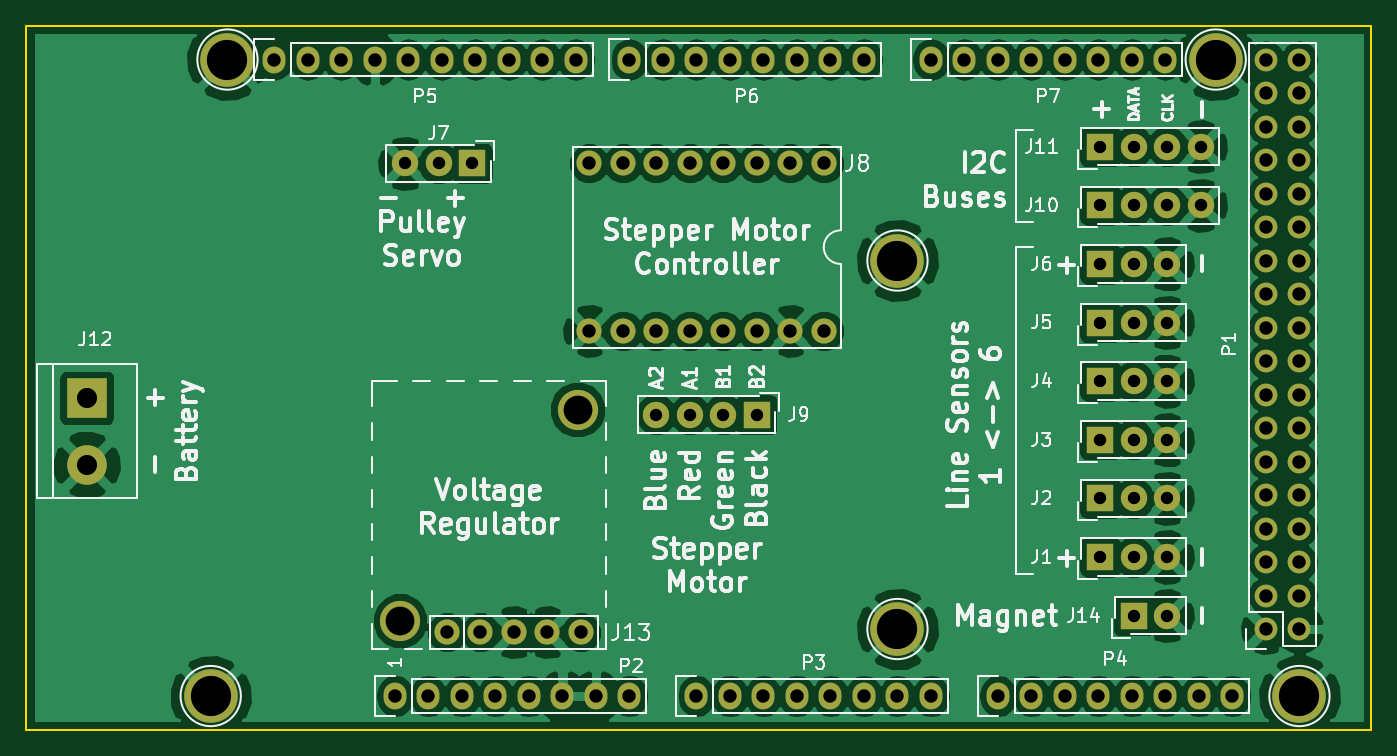
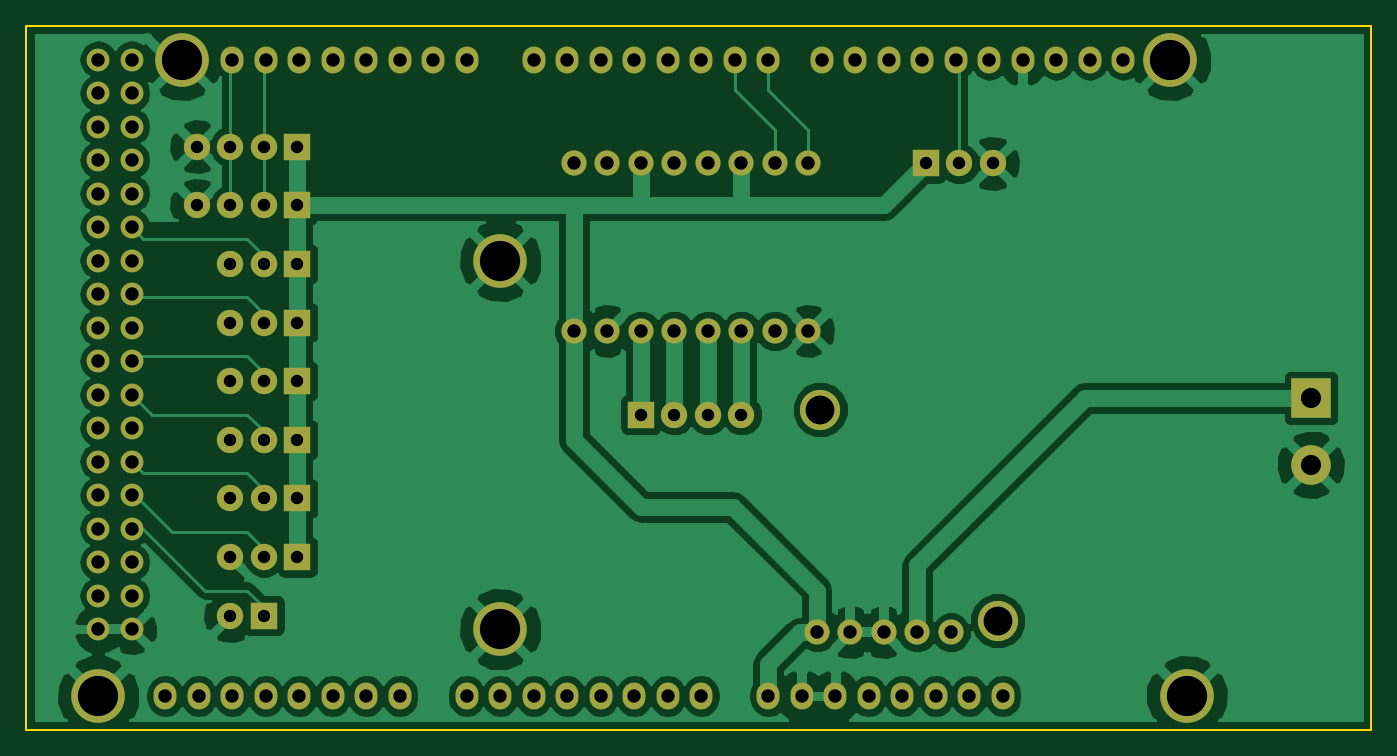
Circuit board: 9 layer files. Board 102.0 x 53.3 mm.
- bottom_copper: Primary-B.Cu.gbl (77283 bytes)
- bottom_mask: Primary-B.Mask.gbs (4504 bytes)
- bottom_silk: Primary-B.SilkS.gbo (265 bytes)
- outline: Primary-Edge.Cuts.gm1 (645 bytes)
- top_copper: Primary-F.Cu.gtl (116111 bytes)
- top_mask: Primary-F.Mask.gts (4504 bytes)
- top_silk: Primary-F.SilkS.gto (58383 bytes)
- drill: Primary-NPTH.drl (170 bytes)
- drill: Primary.drl (1988 bytes)

=== bottom_copper: Primary-B.Cu.gbl (77283 bytes, source omitted) ===
=== bottom_mask: Primary-B.Mask.gbs ===
G04 #@! TF.FileFunction,Soldermask,Bot*
%FSLAX46Y46*%
G04 Gerber Fmt 4.6, Leading zero omitted, Abs format (unit mm)*
G04 Created by KiCad (PCBNEW 4.0.7) date 03/20/18 18:13:14*
%MOMM*%
%LPD*%
G01*
G04 APERTURE LIST*
%ADD10C,0.100000*%
%ADD11C,1.905000*%
%ADD12C,3.048000*%
%ADD13C,1.727200*%
%ADD14O,1.727200X1.727200*%
%ADD15O,1.727200X2.032000*%
%ADD16C,4.064000*%
%ADD17R,2.000000X2.000000*%
%ADD18C,2.000000*%
%ADD19R,3.000000X3.000000*%
%ADD20C,3.000000*%
G04 APERTURE END LIST*
D10*
D11*
X135255000Y-114300000D03*
X137795000Y-114300000D03*
X140335000Y-114300000D03*
X142875000Y-114300000D03*
X145415000Y-114300000D03*
D12*
X131699000Y-113411000D03*
X145161000Y-97409000D03*
D13*
X197358000Y-114046000D03*
D14*
X199898000Y-114046000D03*
X197358000Y-111506000D03*
X199898000Y-111506000D03*
X197358000Y-108966000D03*
X199898000Y-108966000D03*
X197358000Y-106426000D03*
X199898000Y-106426000D03*
X197358000Y-103886000D03*
X199898000Y-103886000D03*
X197358000Y-101346000D03*
X199898000Y-101346000D03*
X197358000Y-98806000D03*
X199898000Y-98806000D03*
X197358000Y-96266000D03*
X199898000Y-96266000D03*
X197358000Y-93726000D03*
X199898000Y-93726000D03*
X197358000Y-91186000D03*
X199898000Y-91186000D03*
X197358000Y-88646000D03*
X199898000Y-88646000D03*
X197358000Y-86106000D03*
X199898000Y-86106000D03*
X197358000Y-83566000D03*
X199898000Y-83566000D03*
X197358000Y-81026000D03*
X199898000Y-81026000D03*
X197358000Y-78486000D03*
X199898000Y-78486000D03*
X197358000Y-75946000D03*
X199898000Y-75946000D03*
X197358000Y-73406000D03*
X199898000Y-73406000D03*
X197358000Y-70866000D03*
X199898000Y-70866000D03*
D15*
X131318000Y-119126000D03*
X133858000Y-119126000D03*
X136398000Y-119126000D03*
X138938000Y-119126000D03*
X141478000Y-119126000D03*
X144018000Y-119126000D03*
X146558000Y-119126000D03*
X149098000Y-119126000D03*
X154178000Y-119126000D03*
X156718000Y-119126000D03*
X159258000Y-119126000D03*
X161798000Y-119126000D03*
X164338000Y-119126000D03*
X166878000Y-119126000D03*
X169418000Y-119126000D03*
X171958000Y-119126000D03*
X177038000Y-119126000D03*
X179578000Y-119126000D03*
X182118000Y-119126000D03*
X184658000Y-119126000D03*
X187198000Y-119126000D03*
X189738000Y-119126000D03*
X192278000Y-119126000D03*
X194818000Y-119126000D03*
X122174000Y-70866000D03*
X124714000Y-70866000D03*
X127254000Y-70866000D03*
X129794000Y-70866000D03*
X132334000Y-70866000D03*
X134874000Y-70866000D03*
X137414000Y-70866000D03*
X139954000Y-70866000D03*
X142494000Y-70866000D03*
X145034000Y-70866000D03*
X149098000Y-70866000D03*
X151638000Y-70866000D03*
X154178000Y-70866000D03*
X156718000Y-70866000D03*
X159258000Y-70866000D03*
X161798000Y-70866000D03*
X164338000Y-70866000D03*
X166878000Y-70866000D03*
X171958000Y-70866000D03*
X174498000Y-70866000D03*
X177038000Y-70866000D03*
X179578000Y-70866000D03*
X182118000Y-70866000D03*
X184658000Y-70866000D03*
X187198000Y-70866000D03*
X189738000Y-70866000D03*
D16*
X117348000Y-119126000D03*
X169418000Y-114046000D03*
X199898000Y-119126000D03*
X118618000Y-70866000D03*
X169418000Y-86106000D03*
X193548000Y-70866000D03*
D17*
X184785000Y-108585000D03*
D18*
X187325000Y-108585000D03*
X189865000Y-108585000D03*
D17*
X184785000Y-104140000D03*
D18*
X187325000Y-104140000D03*
X189865000Y-104140000D03*
D17*
X184785000Y-99695000D03*
D18*
X187325000Y-99695000D03*
X189865000Y-99695000D03*
D17*
X184785000Y-95250000D03*
D18*
X187325000Y-95250000D03*
X189865000Y-95250000D03*
D17*
X184785000Y-90805000D03*
D18*
X187325000Y-90805000D03*
X189865000Y-90805000D03*
D17*
X184785000Y-86360000D03*
D18*
X187325000Y-86360000D03*
X189865000Y-86360000D03*
D17*
X137160000Y-78740000D03*
D18*
X134620000Y-78740000D03*
X132080000Y-78740000D03*
D17*
X158750000Y-97790000D03*
D18*
X156210000Y-97790000D03*
X153670000Y-97790000D03*
X151130000Y-97790000D03*
D17*
X184785000Y-81915000D03*
D18*
X187325000Y-81915000D03*
X189865000Y-81915000D03*
X192405000Y-81915000D03*
D17*
X184785000Y-77470000D03*
D18*
X187325000Y-77470000D03*
X189865000Y-77470000D03*
X192405000Y-77470000D03*
D19*
X107950000Y-96520000D03*
D20*
X107950000Y-101600000D03*
D17*
X187325000Y-113030000D03*
D18*
X189865000Y-113030000D03*
D11*
X163830000Y-91440000D03*
X163830000Y-78740000D03*
X161290000Y-91440000D03*
X161290000Y-78740000D03*
X158750000Y-91440000D03*
X158750000Y-78740000D03*
X156210000Y-91440000D03*
X156210000Y-78740000D03*
X153670000Y-91440000D03*
X153670000Y-78740000D03*
X151130000Y-91440000D03*
X151130000Y-78740000D03*
X148590000Y-91440000D03*
X148590000Y-78740000D03*
X146050000Y-91440000D03*
X146050000Y-78740000D03*
M02*

=== bottom_silk: Primary-B.SilkS.gbo ===
G04 #@! TF.FileFunction,Legend,Bot*
%FSLAX46Y46*%
G04 Gerber Fmt 4.6, Leading zero omitted, Abs format (unit mm)*
G04 Created by KiCad (PCBNEW 4.0.7) date 03/20/18 18:13:14*
%MOMM*%
%LPD*%
G01*
G04 APERTURE LIST*
%ADD10C,0.100000*%
G04 APERTURE END LIST*
D10*
M02*

=== outline: Primary-Edge.Cuts.gm1 ===
G04 #@! TF.FileFunction,Profile,NP*
%FSLAX46Y46*%
G04 Gerber Fmt 4.6, Leading zero omitted, Abs format (unit mm)*
G04 Created by KiCad (PCBNEW 4.0.7) date 03/20/18 18:13:14*
%MOMM*%
%LPD*%
G01*
G04 APERTURE LIST*
%ADD10C,0.100000*%
%ADD11C,0.150000*%
G04 APERTURE END LIST*
D10*
D11*
X205333600Y-68326000D02*
X205333600Y-69240400D01*
X199898000Y-68326000D02*
X205333600Y-68326000D01*
X205333600Y-121666000D02*
X205333600Y-69240400D01*
X202438000Y-121666000D02*
X205333600Y-121666000D01*
X202438000Y-121666000D02*
X103378000Y-121666000D01*
X103378000Y-68326000D02*
X199898000Y-68326000D01*
X103378000Y-121666000D02*
X103378000Y-68326000D01*
M02*

=== top_copper: Primary-F.Cu.gtl (116111 bytes, source omitted) ===
=== top_mask: Primary-F.Mask.gts ===
G04 #@! TF.FileFunction,Soldermask,Top*
%FSLAX46Y46*%
G04 Gerber Fmt 4.6, Leading zero omitted, Abs format (unit mm)*
G04 Created by KiCad (PCBNEW 4.0.7) date 03/20/18 18:13:14*
%MOMM*%
%LPD*%
G01*
G04 APERTURE LIST*
%ADD10C,0.100000*%
%ADD11C,1.905000*%
%ADD12C,3.048000*%
%ADD13C,1.727200*%
%ADD14O,1.727200X1.727200*%
%ADD15O,1.727200X2.032000*%
%ADD16C,4.064000*%
%ADD17R,2.000000X2.000000*%
%ADD18C,2.000000*%
%ADD19R,3.000000X3.000000*%
%ADD20C,3.000000*%
G04 APERTURE END LIST*
D10*
D11*
X135255000Y-114300000D03*
X137795000Y-114300000D03*
X140335000Y-114300000D03*
X142875000Y-114300000D03*
X145415000Y-114300000D03*
D12*
X131699000Y-113411000D03*
X145161000Y-97409000D03*
D13*
X197358000Y-114046000D03*
D14*
X199898000Y-114046000D03*
X197358000Y-111506000D03*
X199898000Y-111506000D03*
X197358000Y-108966000D03*
X199898000Y-108966000D03*
X197358000Y-106426000D03*
X199898000Y-106426000D03*
X197358000Y-103886000D03*
X199898000Y-103886000D03*
X197358000Y-101346000D03*
X199898000Y-101346000D03*
X197358000Y-98806000D03*
X199898000Y-98806000D03*
X197358000Y-96266000D03*
X199898000Y-96266000D03*
X197358000Y-93726000D03*
X199898000Y-93726000D03*
X197358000Y-91186000D03*
X199898000Y-91186000D03*
X197358000Y-88646000D03*
X199898000Y-88646000D03*
X197358000Y-86106000D03*
X199898000Y-86106000D03*
X197358000Y-83566000D03*
X199898000Y-83566000D03*
X197358000Y-81026000D03*
X199898000Y-81026000D03*
X197358000Y-78486000D03*
X199898000Y-78486000D03*
X197358000Y-75946000D03*
X199898000Y-75946000D03*
X197358000Y-73406000D03*
X199898000Y-73406000D03*
X197358000Y-70866000D03*
X199898000Y-70866000D03*
D15*
X131318000Y-119126000D03*
X133858000Y-119126000D03*
X136398000Y-119126000D03*
X138938000Y-119126000D03*
X141478000Y-119126000D03*
X144018000Y-119126000D03*
X146558000Y-119126000D03*
X149098000Y-119126000D03*
X154178000Y-119126000D03*
X156718000Y-119126000D03*
X159258000Y-119126000D03*
X161798000Y-119126000D03*
X164338000Y-119126000D03*
X166878000Y-119126000D03*
X169418000Y-119126000D03*
X171958000Y-119126000D03*
X177038000Y-119126000D03*
X179578000Y-119126000D03*
X182118000Y-119126000D03*
X184658000Y-119126000D03*
X187198000Y-119126000D03*
X189738000Y-119126000D03*
X192278000Y-119126000D03*
X194818000Y-119126000D03*
X122174000Y-70866000D03*
X124714000Y-70866000D03*
X127254000Y-70866000D03*
X129794000Y-70866000D03*
X132334000Y-70866000D03*
X134874000Y-70866000D03*
X137414000Y-70866000D03*
X139954000Y-70866000D03*
X142494000Y-70866000D03*
X145034000Y-70866000D03*
X149098000Y-70866000D03*
X151638000Y-70866000D03*
X154178000Y-70866000D03*
X156718000Y-70866000D03*
X159258000Y-70866000D03*
X161798000Y-70866000D03*
X164338000Y-70866000D03*
X166878000Y-70866000D03*
X171958000Y-70866000D03*
X174498000Y-70866000D03*
X177038000Y-70866000D03*
X179578000Y-70866000D03*
X182118000Y-70866000D03*
X184658000Y-70866000D03*
X187198000Y-70866000D03*
X189738000Y-70866000D03*
D16*
X117348000Y-119126000D03*
X169418000Y-114046000D03*
X199898000Y-119126000D03*
X118618000Y-70866000D03*
X169418000Y-86106000D03*
X193548000Y-70866000D03*
D17*
X184785000Y-108585000D03*
D18*
X187325000Y-108585000D03*
X189865000Y-108585000D03*
D17*
X184785000Y-104140000D03*
D18*
X187325000Y-104140000D03*
X189865000Y-104140000D03*
D17*
X184785000Y-99695000D03*
D18*
X187325000Y-99695000D03*
X189865000Y-99695000D03*
D17*
X184785000Y-95250000D03*
D18*
X187325000Y-95250000D03*
X189865000Y-95250000D03*
D17*
X184785000Y-90805000D03*
D18*
X187325000Y-90805000D03*
X189865000Y-90805000D03*
D17*
X184785000Y-86360000D03*
D18*
X187325000Y-86360000D03*
X189865000Y-86360000D03*
D17*
X137160000Y-78740000D03*
D18*
X134620000Y-78740000D03*
X132080000Y-78740000D03*
D17*
X158750000Y-97790000D03*
D18*
X156210000Y-97790000D03*
X153670000Y-97790000D03*
X151130000Y-97790000D03*
D17*
X184785000Y-81915000D03*
D18*
X187325000Y-81915000D03*
X189865000Y-81915000D03*
X192405000Y-81915000D03*
D17*
X184785000Y-77470000D03*
D18*
X187325000Y-77470000D03*
X189865000Y-77470000D03*
X192405000Y-77470000D03*
D19*
X107950000Y-96520000D03*
D20*
X107950000Y-101600000D03*
D17*
X187325000Y-113030000D03*
D18*
X189865000Y-113030000D03*
D11*
X163830000Y-91440000D03*
X163830000Y-78740000D03*
X161290000Y-91440000D03*
X161290000Y-78740000D03*
X158750000Y-91440000D03*
X158750000Y-78740000D03*
X156210000Y-91440000D03*
X156210000Y-78740000D03*
X153670000Y-91440000D03*
X153670000Y-78740000D03*
X151130000Y-91440000D03*
X151130000Y-78740000D03*
X148590000Y-91440000D03*
X148590000Y-78740000D03*
X146050000Y-91440000D03*
X146050000Y-78740000D03*
M02*

=== top_silk: Primary-F.SilkS.gto (58383 bytes, source omitted) ===
=== drill: Primary-NPTH.drl ===
M48
;DRILL file {KiCad 4.0.7} date 03/20/18 18:13:42
;FORMAT={-:-/ absolute / inch / decimal}
FMAT,2
INCH,TZ
T1C0.086
%
G90
G05
M72
T1
X5.185Y-4.465
X5.715Y-3.835
T0
M30

=== drill: Primary.drl ===
M48
;DRILL file {KiCad 4.0.7} date 03/20/18 18:13:42
;FORMAT={-:-/ absolute / inch / decimal}
FMAT,2
INCH,TZ
T1C0.037
T2C0.040
T3C0.060
T4C0.120
%
G90
G05
M72
T1
X5.2Y-3.1
X5.3Y-3.1
X5.4Y-3.1
X5.95Y-3.85
X6.05Y-3.85
X6.15Y-3.85
X6.25Y-3.85
X7.275Y-3.05
X7.275Y-3.225
X7.275Y-3.4
X7.275Y-3.575
X7.275Y-3.75
X7.275Y-3.925
X7.275Y-4.1
X7.275Y-4.275
X7.375Y-3.05
X7.375Y-3.225
X7.375Y-3.4
X7.375Y-3.575
X7.375Y-3.75
X7.375Y-3.925
X7.375Y-4.1
X7.375Y-4.275
X7.375Y-4.45
X7.475Y-3.05
X7.475Y-3.225
X7.475Y-3.4
X7.475Y-3.575
X7.475Y-3.75
X7.475Y-3.925
X7.475Y-4.1
X7.475Y-4.275
X7.475Y-4.45
X7.575Y-3.05
X7.575Y-3.225
T2
X4.81Y-2.79
X4.91Y-2.79
X5.01Y-2.79
X5.11Y-2.79
X5.17Y-4.69
X5.21Y-2.79
X5.27Y-4.69
X5.31Y-2.79
X5.325Y-4.5
X5.37Y-4.69
X5.41Y-2.79
X5.425Y-4.5
X5.47Y-4.69
X5.51Y-2.79
X5.525Y-4.5
X5.57Y-4.69
X5.61Y-2.79
X5.625Y-4.5
X5.67Y-4.69
X5.71Y-2.79
X5.725Y-4.5
X5.75Y-3.1
X5.75Y-3.6
X5.77Y-4.69
X5.85Y-3.1
X5.85Y-3.6
X5.87Y-2.79
X5.87Y-4.69
X5.95Y-3.1
X5.95Y-3.6
X5.97Y-2.79
X6.05Y-3.1
X6.05Y-3.6
X6.07Y-2.79
X6.07Y-4.69
X6.15Y-3.1
X6.15Y-3.6
X6.17Y-2.79
X6.17Y-4.69
X6.25Y-3.1
X6.25Y-3.6
X6.27Y-2.79
X6.27Y-4.69
X6.35Y-3.1
X6.35Y-3.6
X6.37Y-2.79
X6.37Y-4.69
X6.45Y-3.1
X6.45Y-3.6
X6.47Y-2.79
X6.47Y-4.69
X6.57Y-2.79
X6.57Y-4.69
X6.67Y-4.69
X6.77Y-2.79
X6.77Y-4.69
X6.87Y-2.79
X6.97Y-2.79
X6.97Y-4.69
X7.07Y-2.79
X7.07Y-4.69
X7.17Y-2.79
X7.17Y-4.69
X7.27Y-2.79
X7.27Y-4.69
X7.37Y-2.79
X7.37Y-4.69
X7.47Y-2.79
X7.47Y-4.69
X7.57Y-4.69
X7.67Y-4.69
X7.77Y-2.79
X7.77Y-2.89
X7.77Y-2.99
X7.77Y-3.09
X7.77Y-3.19
X7.77Y-3.29
X7.77Y-3.39
X7.77Y-3.49
X7.77Y-3.59
X7.77Y-3.69
X7.77Y-3.79
X7.77Y-3.89
X7.77Y-3.99
X7.77Y-4.09
X7.77Y-4.19
X7.77Y-4.29
X7.77Y-4.39
X7.77Y-4.49
X7.87Y-2.79
X7.87Y-2.89
X7.87Y-2.99
X7.87Y-3.09
X7.87Y-3.19
X7.87Y-3.29
X7.87Y-3.39
X7.87Y-3.49
X7.87Y-3.59
X7.87Y-3.69
X7.87Y-3.79
X7.87Y-3.89
X7.87Y-3.99
X7.87Y-4.09
X7.87Y-4.19
X7.87Y-4.29
X7.87Y-4.39
X7.87Y-4.49
T3
X4.25Y-3.8
X4.25Y-4.
T4
X4.62Y-4.69
X4.67Y-2.79
X6.67Y-3.39
X6.67Y-4.49
X7.62Y-2.79
X7.87Y-4.69
T0
M30

